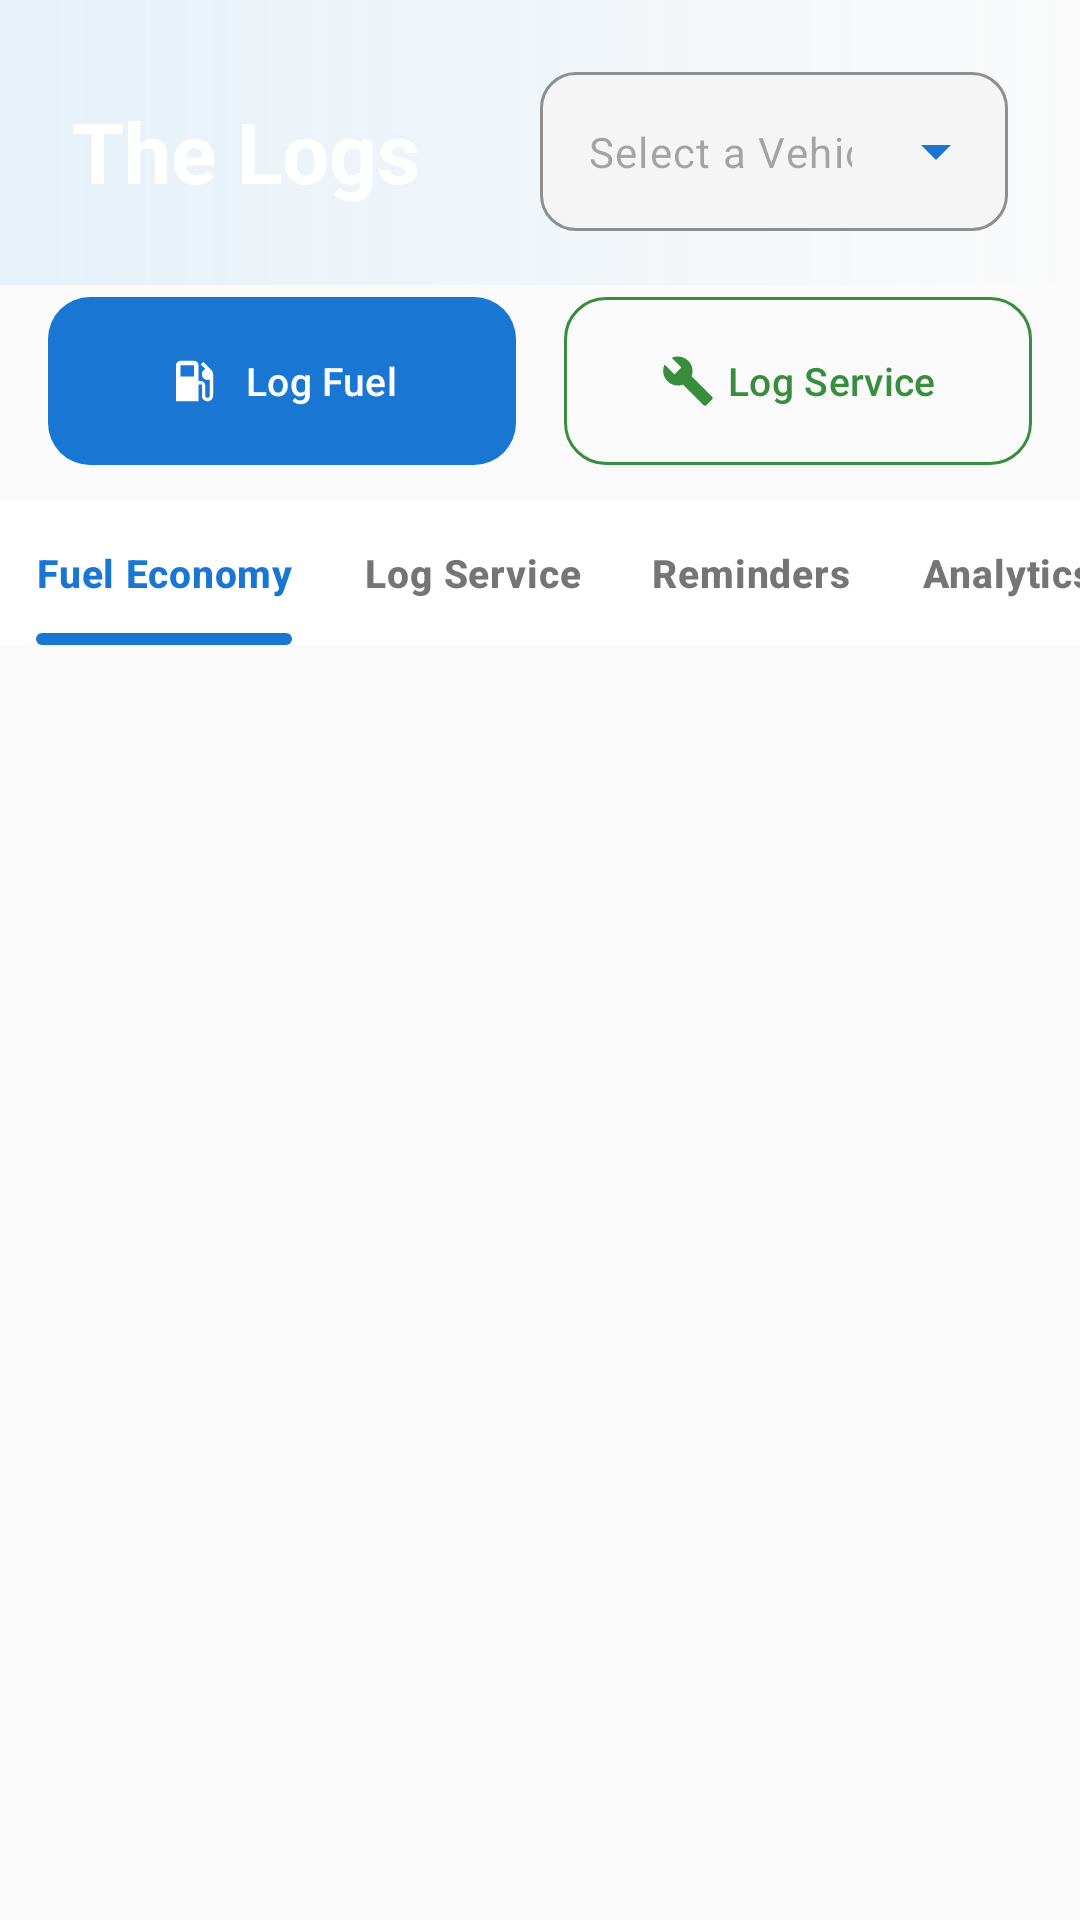

Produce the Android XML layout that renders to this screen, including the resource entries it uses.
<!-- AndroidManifest.xml: application theme Theme.Geardex -->
<!-- res/layout/fragment_logs.xml -->
<?xml version="1.0" encoding="utf-8"?>
<androidx.coordinatorlayout.widget.CoordinatorLayout xmlns:android="http://schemas.android.com/apk/res/android"
    xmlns:app="http://schemas.android.com/apk/res-auto"
    android:layout_width="match_parent"
    android:layout_height="match_parent"
    android:background="@color/surface_dark">

    <LinearLayout
        android:layout_width="match_parent"
        android:layout_height="match_parent"
        android:orientation="vertical">

        
        <LinearLayout
            android:layout_width="match_parent"
            android:layout_height="wrap_content"
            android:background="@drawable/bg_header_logs"
            android:gravity="center_vertical"
            android:orientation="horizontal"
            android:paddingHorizontal="@dimen/spacing_lg"
            android:paddingTop="24dp"
            android:paddingBottom="18dp">

            <TextView
                android:layout_width="0dp"
                android:layout_height="wrap_content"
                android:layout_weight="1"
                android:ellipsize="end"
                android:maxLines="1"
                android:text="@string/logs_title"
                android:textColor="@color/white"
                android:textSize="28sp"
                android:textStyle="bold" />

            <com.google.android.material.textfield.TextInputLayout
                style="@style/Widget.Geardex.Dropdown"
                android:layout_width="156dp"
                android:layout_height="wrap_content"
                app:hintEnabled="false">

                <AutoCompleteTextView
                    android:id="@+id/spinner_vehicle"
                    android:layout_width="match_parent"
                    android:layout_height="wrap_content"
                    android:hint="@string/logs_select_vehicle"
                    android:inputType="none"
                    android:textColor="@color/text_primary"
                    android:textSize="14sp" />

            </com.google.android.material.textfield.TextInputLayout>

        </LinearLayout>

        
        <LinearLayout
            android:layout_width="match_parent"
            android:layout_height="wrap_content"
            android:orientation="horizontal"
            android:paddingHorizontal="@dimen/spacing_md"
            android:paddingBottom="@dimen/spacing_sm">

            <com.google.android.material.button.MaterialButton
                android:id="@+id/btn_add_fuel"
                style="@style/Widget.Geardex.Button"
                android:layout_width="0dp"
                android:layout_height="64dp"
                android:layout_marginEnd="@dimen/spacing_sm"
                android:layout_weight="1"
                android:minHeight="64dp"
                android:text="@string/logs_add_fuel"
                android:textSize="13sp"
                app:backgroundTint="@color/accent_fuel"
                app:icon="@drawable/ic_gas_station"
                app:iconGravity="textStart"
                app:iconTint="@color/white" />

            <com.google.android.material.button.MaterialButton
                android:id="@+id/btn_add_service"
                style="@style/Widget.Geardex.Button.Outlined"
                android:layout_width="0dp"
                android:layout_height="64dp"
                android:layout_marginStart="@dimen/spacing_sm"
                android:layout_weight="1"
                android:minHeight="64dp"
                android:text="@string/logs_add_service"
                android:textColor="@color/accent_service"
                android:textSize="13sp"
                app:icon="@drawable/ic_tools"
                app:iconGravity="textStart"
                app:iconTint="@color/accent_service"
                app:strokeColor="@color/accent_service" />

        </LinearLayout>

        
        <com.google.android.material.tabs.TabLayout
            android:id="@+id/tab_layout"
            android:layout_width="match_parent"
            android:layout_height="wrap_content"
            android:background="@color/surface_card"
            app:tabIndicator="@drawable/bg_tab_indicator"
            app:tabIndicatorColor="@color/accent_fuel"
            app:tabIndicatorHeight="4dp"
            app:tabMode="scrollable"
            app:tabRippleColor="@color/geardex_orange_soft"
            app:tabSelectedTextColor="@color/accent_fuel"
            app:tabTextColor="@color/text_secondary"
            app:tabTextAppearance="@style/Widget.Geardex.TabText">

            <com.google.android.material.tabs.TabItem
                android:layout_width="wrap_content"
                android:layout_height="wrap_content"
                android:text="@string/log_fuel_economy" />

            <com.google.android.material.tabs.TabItem
                android:layout_width="wrap_content"
                android:layout_height="wrap_content"
                android:text="@string/logs_add_service" />

            <com.google.android.material.tabs.TabItem
                android:layout_width="wrap_content"
                android:layout_height="wrap_content"
                android:text="@string/nav_reminders" />

            <com.google.android.material.tabs.TabItem
                android:layout_width="wrap_content"
                android:layout_height="wrap_content"
                android:text="@string/nav_analytics" />

            <com.google.android.material.tabs.TabItem
                android:layout_width="wrap_content"
                android:layout_height="wrap_content"
                android:text="@string/nav_expenses" />

            <com.google.android.material.tabs.TabItem
                android:layout_width="wrap_content"
                android:layout_height="wrap_content"
                android:text="@string/nav_trips" />

        </com.google.android.material.tabs.TabLayout>

        
        <androidx.recyclerview.widget.RecyclerView
            android:id="@+id/recycler_logs"
            android:layout_width="match_parent"
            android:layout_height="0dp"
            android:layout_weight="1"
            android:clipToPadding="false"
            android:paddingHorizontal="@dimen/spacing_md"
            android:paddingTop="@dimen/spacing_md"
            android:paddingBottom="96dp" />

        
        <androidx.fragment.app.FragmentContainerView
            android:id="@+id/container_reminders"
            android:layout_width="match_parent"
            android:layout_height="0dp"
            android:layout_weight="1"
            android:visibility="gone" />

        
        <androidx.fragment.app.FragmentContainerView
            android:id="@+id/container_analytics"
            android:layout_width="match_parent"
            android:layout_height="0dp"
            android:layout_weight="1"
            android:visibility="gone" />

        
        <androidx.fragment.app.FragmentContainerView
            android:id="@+id/container_expenses"
            android:layout_width="match_parent"
            android:layout_height="0dp"
            android:layout_weight="1"
            android:visibility="gone" />

        
        <androidx.fragment.app.FragmentContainerView
            android:id="@+id/container_trips"
            android:layout_width="match_parent"
            android:layout_height="0dp"
            android:layout_weight="1"
            android:visibility="gone" />

    </LinearLayout>

    
    <com.google.android.material.floatingactionbutton.FloatingActionButton
        android:id="@+id/fab_add_reminder"
        android:layout_width="wrap_content"
        android:layout_height="wrap_content"
        android:layout_gravity="bottom|end"
        android:layout_margin="@dimen/spacing_lg"
        android:backgroundTint="@color/geardex_orange"
        android:contentDescription="@string/reminder_add_title"
        android:src="@drawable/ic_add"
        android:visibility="gone"
        app:shapeAppearance="@style/Shape.Geardex.FAB" />

    
    <com.google.android.material.floatingactionbutton.FloatingActionButton
        android:id="@+id/fab_add_expense"
        android:layout_width="wrap_content"
        android:layout_height="wrap_content"
        android:layout_gravity="bottom|end"
        android:layout_margin="@dimen/spacing_lg"
        android:backgroundTint="@color/accent_expense"
        android:contentDescription="@string/expenses_add"
        android:src="@drawable/ic_add"
        android:visibility="gone"
        app:shapeAppearance="@style/Shape.Geardex.FAB" />

    
    <com.google.android.material.floatingactionbutton.FloatingActionButton
        android:id="@+id/fab_add_trip"
        android:layout_width="wrap_content"
        android:layout_height="wrap_content"
        android:layout_gravity="bottom|end"
        android:layout_margin="@dimen/spacing_lg"
        android:backgroundTint="@color/accent_trip"
        android:contentDescription="@string/trip_add_title"
        android:src="@drawable/ic_add"
        android:visibility="gone"
        app:shapeAppearance="@style/Shape.Geardex.FAB" />

</androidx.coordinatorlayout.widget.CoordinatorLayout>
<!-- resources referenced by this layout -->
<resources>
  <color name="accent_expense">#E91E63</color>
  <color name="accent_fuel">#1976D2</color>
  <color name="accent_service">#388E3C</color>
  <color name="accent_trip">#5C6BC0</color>
  <color name="geardex_orange">#1976D2</color>
  <color name="geardex_orange_soft">#261976D2</color>
  <color name="surface_card">#FFFFFF</color>
  <color name="surface_dark">#FAFAFA</color>
  <color name="text_primary">#212121</color>
  <color name="text_secondary">#757575</color>
  <color name="white">#FFFFFFFF</color>
  <dimen name="spacing_lg">24dp</dimen>
  <dimen name="spacing_md">16dp</dimen>
  <dimen name="spacing_sm">8dp</dimen>
  <!-- drawable bg_header_logs (drawable) -->
  <?xml version="1.0" encoding="utf-8"?>
  <shape xmlns:android="http://schemas.android.com/apk/res/android">
      <gradient
          android:startColor="#1A42A5F5"
          android:endColor="#00000000"
          android:angle="0" />
  </shape>
  <!-- drawable bg_tab_indicator (drawable) -->
  <?xml version="1.0" encoding="utf-8"?>
  <shape xmlns:android="http://schemas.android.com/apk/res/android"
      android:shape="rectangle">
      <solid android:color="@color/accent_fuel" />
      <corners android:radius="4dp" />
  </shape>
  <!-- drawable ic_tools (drawable) -->
  <?xml version="1.0" encoding="utf-8"?>
  <vector xmlns:android="http://schemas.android.com/apk/res/android"
      android:width="24dp"
      android:height="24dp"
      android:viewportWidth="24"
      android:viewportHeight="24">
      
      <path
          android:fillColor="#FFFFFF"
          android:pathData="M22.7,19l-9.1,-9.1c0.9,-2.3 0.4,-5 -1.5,-6.9 -2,-2 -5,-2.4 -7.4,-1.3L9,6 6,9 1.6,4.7C0.4,7.1 0.9,10.1 2.9,12.1c1.9,1.9 4.6,2.4 6.9,1.5l9.1,9.1c0.4,0.4 1,0.4 1.4,0l2.3,-2.3c0.5,-0.4 0.5,-1.1 0.1,-1.4z" />
  </vector>
  <string name="expenses_add">Add Expense</string>
  <string name="log_fuel_economy">Fuel Economy</string>
  <string name="logs_add_fuel">Log Fuel</string>
  <string name="logs_add_service">Log Service</string>
  <string name="logs_select_vehicle">Select a Vehicle</string>
  <string name="logs_title">The Logs</string>
  <string name="nav_analytics">Analytics</string>
  <string name="nav_expenses">Expenses</string>
  <string name="nav_reminders">Reminders</string>
  <string name="nav_trips">Trips</string>
  <string name="reminder_add_title">Add Reminder</string>
  <string name="trip_add_title">Log Trip</string>
  <style name="Shape.Geardex.FAB" parent="ShapeAppearance.Material3.Corner.Full">
          <item name="cornerSize">16dp</item>
      </style>
  <style name="Widget.Geardex.Button" parent="Widget.Material3.Button">
          <item name="backgroundTint">@color/geardex_orange</item>
          <item name="android:textColor">@color/white</item>
          <item name="cornerRadius">@dimen/button_corner_radius</item>
      </style>
  <style name="Widget.Geardex.Button.Outlined" parent="Widget.Material3.Button.OutlinedButton">
          <item name="cornerRadius">@dimen/button_corner_radius</item>
          <item name="strokeColor">@color/geardex_orange</item>
          <item name="android:textColor">@color/geardex_orange</item>
      </style>
  <style name="Widget.Geardex.TabText" parent="TextAppearance.Material3.LabelLarge">
          <item name="android:textSize">13sp</item>
          <item name="android:textStyle">bold</item>
          <item name="android:letterSpacing">0.02</item>
      </style>
  <dimen name="button_corner_radius">14dp</dimen>
  <color name="text_hint">#BDBDBD</color>
  <color name="surface_input">#F5F5F5</color>
  <color name="geardex_orange_dark">#1565C0</color>
  <color name="geardex_orange_light">#42A5F5</color>
  <color name="nav_background">#FFFFFF</color>
  <style name="Shape.Geardex.Medium" parent="ShapeAppearance.Material3.MediumComponent">
          <item name="cornerSize">@dimen/card_corner_radius</item>
      </style>
  <dimen name="card_corner_radius">20dp</dimen>
</resources>
